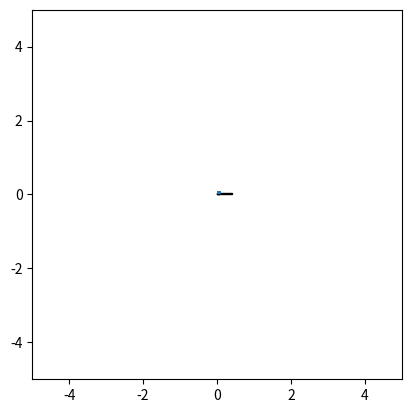

Here is the Python script that generated this plot:

import numpy as np
import matplotlib
import matplotlib.pyplot as plt
from matplotlib import animation
from matplotlib.patches import Rectangle, Circle

class Quadrotor(object):
    
    def __init__(self):
        self.m = 0.1
        self.l = 0.05
        self.g = -9.81
        self.g_vec = np.array([0.0, self.g])
        self.max_f = 10.0
        self.min_f = 0.0
        self.max_roll = 1.0
        self.min_roll = -1.0
        self.restitution = 1.0

    def step_dynamics(self, t, state, u):
        a_f = u[0] * 1.0 / self.m
        r_ddot = u[1]
        norm = np.array([-np.sin(state[2]), np.cos(state[2])])
        pos_ddot = norm * a_f + self.g_vec 
        
        state[0] += state[3]*t + 0.5*pos_ddot[0]*t**2.0
        state[1] += state[4]*t + 0.5*pos_ddot[1]*t**2.0
        state[2] += state[5]*t + 0.5*r_ddot*t**2.0
        state[3] += pos_ddot[0]*t
        state[4] += pos_ddot[1]*t
        state[5] += r_ddot*t

        return state


class Ball(object):

    def __init__(self):
        self.m = 0.001
        self.g = -9.81

    def step_dynamics(self, t, state, contact):
        if contact:
            state[3] = -state[3]*0.9
        
        state[0] += state[2]*t
        state[1] += state[3]*t + 0.5*self.g*t**2.0
        state[2] += 0.0
        state[3] += self.g*t

        return state

class Animator(object):

    def __init__(self, t, quad_states, ball_states):
        self.t = t
        self.quad_states = quad_states
        self.ball_states = ball_states
        
        # first set up the figure, the axis, and the plot elements we want to animate
        fig = plt.figure()
        
        # some dimesions
        self.cart_width = 0.4
        self.cart_height = 0.05
        
        # set the limits based on the motion
        self.xmin = -5 #np.around(quad_states[:, 0].min() - self.cart_width / 2.0, 1)
        self.xmax = 5 #np.around(quad_states[:, 0].max() + self.cart_width / 2.0, 1)
        
        # create the axes
        self.ax = plt.axes(xlim=(self.xmin, self.xmax), ylim=(-5, 5), aspect='equal')
        
        # display the current time
        self.time_text = self.ax.text(0.04, 0.9, '', transform=self.ax.transAxes)
        
        # create a rectangular cart
        self.ball = Rectangle([ball_states[0,0], ball_states[0,1]], 0.1, 0.1)
        self.rect = Rectangle([quad_states[0, 0] - self.cart_width / 2.0, quad_states[0,0]-self.cart_height / 2],
            self.cart_width, self.cart_height, fill=True, color='red', ec='black')
        self.rect_2 = Rectangle([quad_states[0,0] - self.cart_width / 2.0, quad_states[0,0]-self.cart_height / 2],
                0.05, 0.05, fill=True, color='blue', ec='black')
        self.rect_3 = Rectangle([quad_states[0,0] + self.cart_width / 2.0 - 0.05, quad_states[0,0]-self.cart_height / 2],
                0.05, 0.05, fill=True, color='blue', ec='black')
        self.ax.add_patch(self.rect)
        self.ax.add_patch(self.rect_2)
        self.ax.add_patch(self.rect_3)
        self.ax.add_patch(self.ball)

        # call the animator function
        anim = animation.FuncAnimation(fig, self.animate, frames=len(t), init_func=self.init_anim,
                interval=t[-1] / len(t) * 1000, blit=True, repeat=False)
        
        # save the animation if a filename is given
        #if filename is not None:
            #anim.save(filename, fps=30, codec='libx264')

        plt.show()

    def init_anim(self):
        self.time_text.set_text('')
        self.rect.set_xy((0.0, 0.0))
        self.rect_2.set_xy((0.0, 0.0))
        self.rect_3.set_xy((0.0, 0.0))
        self.ball.set_xy((0.0, 0.0))
        return self.time_text, self.rect, self.rect_2, self.rect_3, self.ball

    # animation function: update the objects
    def animate(self, i):
        self.time_text.set_text('time = {:2.2f}'.format(self.t[i]))
        
        self.ball.set_xy((self.ball_states[i,0], self.ball_states[i,1]))
        self.rect.set_xy((self.quad_states[i, 0] - self.cart_width / 2.0, self.quad_states[i,1]-self.cart_height / 2))
        self.rect_2.set_xy((self.quad_states[i,0] - self.cart_width / 2.0, self.quad_states[i,1]))
        self.rect_3.set_xy((self.quad_states[i,0] + self.cart_width / 2.0 - 0.05, self.quad_states[i,1]))

        t = matplotlib.transforms.Affine2D().rotate_around(self.quad_states[i, 0], self.quad_states[i, 1], self.quad_states[i, 2])

        self.rect.set_transform(t + plt.gca().transData)
        self.rect_2.set_transform(t + plt.gca().transData)
        self.rect_3.set_transform(t + plt.gca().transData)

        return self.time_text, self.rect, self.rect_2, self.rect_3, self.ball


if __name__ == "__main__":

    quad = Quadrotor()
    ball = Ball()

    dt = 0.1
    steps = 1000

    time = dt * np.arange(steps)

    quad_state = np.zeros((steps, 6))
    quad_state[0,0] = 0.0 #np.random.choice(np.linspace(-5, 5, 20))
    quad_state[0,1] = 0.0 #np.random.choice(np.linspace(-12, 12, 20))
    quad_state[0,2] = 0.0 #np.random.choice(np.linspace(-np.pi/3.0, np.pi/3.0, 20))

    ball_state = np.zeros((steps, 4))
    ball_state[0, 0] = 0.0 #4.0
    ball_state[0, 1] = 10.0 #-1.0
    ball_state[0, 2] = 0.0 #-2.0
    ball_state[0, 3] = 0.0 #15.0

    lastErr_x = 0.0
    lastErr_y = 0.0
    lastErr_th = 0.0
    limit = 0.45
    desired_angle = 0.0

    for i in range(0,steps-1):
        contact = (np.linalg.norm(ball_state[i,0:2] - quad_state[i,0:2]) < 0.5)
        ball_state[i+1,:] = ball.step_dynamics(dt, ball_state[i,:], contact)
        error_x = quad_state[i,0] - 0.0
        dE_x = (error_x - lastErr_x) / dt
        limit = min(0.45 * abs(error_x)/5.0, 0.25)
        desired_angle = max(min(10000.0*error_x+ 10000.0*dE_x, limit), -limit) 
        error_y = 0.0 - quad_state[i,1]
        error_th = desired_angle - quad_state[i,2]
        dE_y = (error_y - lastErr_y) / dt
        dE_th = (error_th - lastErr_th) / dt
        force_command = 0.1*error_y + 0.3*dE_y + 0.981
        roll_command = 4.0*error_th + 1.5*dE_th
        input_u = np.array([force_command, roll_command])
        quad_state[i+1,:] = quad.step_dynamics(dt, quad_state[i,:], input_u)
        lastErr_y = error_y
        lastErr_th = error_th
        lastErr_x = error_x

    quad_state = np.reshape(quad_state[:,0:3], (steps, 3))

    a = Animator(time, quad_state, ball_state)





 
